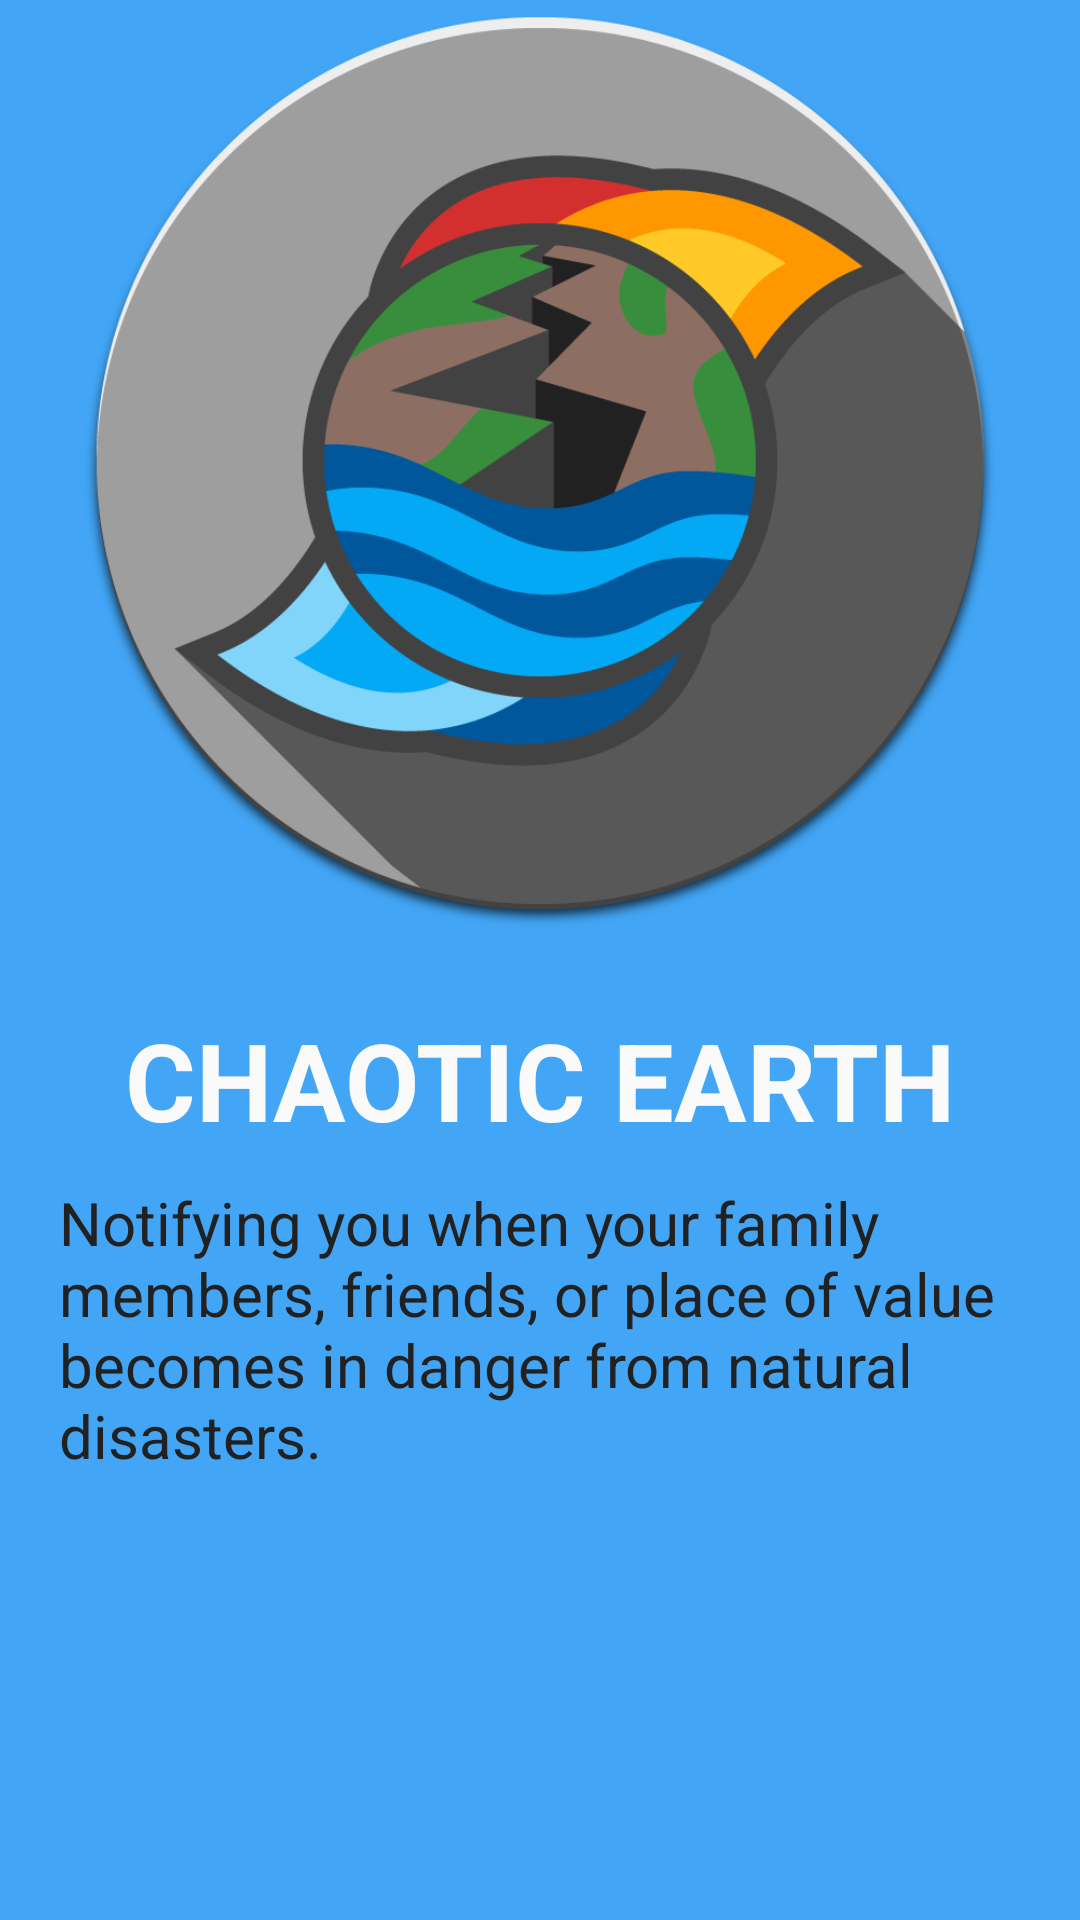

Write the Android layout XML for this screen, with the resource values it uses.
<!-- AndroidManifest.xml: application theme AppTheme -->
<!-- res/layout/fragment_page1.xml -->
<RelativeLayout xmlns:android="http://schemas.android.com/apk/res/android"
    xmlns:tools="http://schemas.android.com/tools"
    android:layout_width="fill_parent"
    android:layout_height="fill_parent"
    android:paddingLeft="@dimen/activity_horizontal_margin"
    android:paddingRight="@dimen/activity_horizontal_margin"
    android:paddingTop="@dimen/activity_vertical_margin"
    android:paddingBottom="@dimen/activity_vertical_margin"
    tools:context=".MainActivity$PlaceholderFragment"
    android:background="#ff42A5F5">


    <LinearLayout
        android:orientation="vertical"
        android:layout_width="fill_parent"
        android:layout_height="fill_parent">

        <ImageView
            android:layout_width="fill_parent"
            android:layout_height="wrap_content"
            android:src="@drawable/ce_main_864"
            android:adjustViewBounds="true"
            android:layout_marginLeft="25dp"
            android:layout_marginRight="25dp"
            android:layout_marginBottom="25dp" />

        <TextView
            android:layout_width="fill_parent"
            android:layout_height="wrap_content"
            android:text="@string/page1_title"
            android:textColor="#fffafafa"
            android:textSize="36dp"
            android:layout_alignParentBottom="true"
            android:layout_alignParentStart="false"
            android:textIsSelectable="false"
            android:layout_marginBottom="10dp"
            android:textStyle="bold"
            android:gravity="center"
            android:layout_marginRight="20dp"
            android:layout_marginLeft="20dp" />

        <TextView
            android:layout_width="fill_parent"
            android:layout_height="wrap_content"
            android:text="@string/page1_body"
            android:textSize="20dp"
            android:layout_alignParentBottom="true"
            android:layout_alignParentStart="true"
            android:textColor="#ff212121"
            android:layout_marginRight="20dp"
            android:layout_marginLeft="20dp" />

    </LinearLayout>

</RelativeLayout>
<!-- resources referenced by this layout -->
<resources>
  <!-- drawable ce_main_864: png bitmap (drawable, 81418 bytes) -->
  <string name="page1_body">Notifying you when your family members, friends, or place of value becomes in danger from natural disasters.</string>
  <string name="page1_title">CHAOTIC EARTH</string>
  <style name="AppTheme" parent="Theme.AppCompat.NoActionBar">
          
      </style>
</resources>
